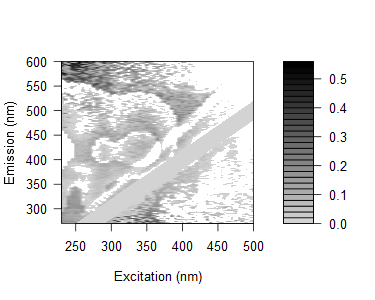

The file beside this chart, header and first rows:
0.162371039346926, 0.17189996673402, 0.18254377892245, 0.152360630217075, 0.12899799174127, 0.199814120627387, 0.240250190918325, 0.200330049613752, 0.0762122241759977, 0.0863667352881564, 0.12715910074999, 0.104478517851491, 0.0963712736184834, 0.123819932388659, 0.0998972956001351, 0.514679545396291, -0.0283246333864991, 0.102787894774162, 0.369313178960418, 0.372934989115365, -0.0317548001690214, 0.0216076240174078, -0.0462468010715071, 0.391244037513186
0.1954, 0.1422, 0.1245, 0.1395, 0.1414, 0.1797, 0.1857, 0.1651, 0.07214, 0.1459, 0.1241, 0.09751, 0.08984, 0.09384, 0.06554, 0.1389, 0.03568, -0.002316, 0.02955, 0.3979, 0.03388, 0.3071, 0.01753, 0.3808
0.1822, 0.1762, 0.1701, 0.1814, 0.1393, 0.1327, 0.1707, 0.1689, 0.1836, 0.1539, 0.1509, 0.1163, 0.1087, 0.1453, 0.07208, 0.05683, 0.456, -0.00221, 0.009819, 0.1009, 0.003673, 0.07325, 0.3015, 0.08698
0.1693, 0.1503, 0.1449, 0.153, 0.0904, 0.2038, 0.193, 0.1633, 0.1501, 0.0428, 0.1369, 0.1037, 0.09248, 0.08551, 0.09077, 0.4146, 0.05398, -0.02611, 0.05549, 0.007076, 0.02237, 0.3591, 0.07479, 0.03958
0.1504, 0.1322, 0.127, 0.1239, 0.1304, 0.08987, 0.1246, 0.1553, 0.1188, 0.1282, 0.1069, 0.09347, 0.07713, 0.07061, 0.08599, 0.05809, 0.02813, 0.3551, 0.06955, 0.06163, -0.05343, 0.3017, 0.3425, -0.004303
0.1538, 0.1421, 0.1286, 0.1464, 0.1293, 0.1058, 0.1465, 0.133, 0.1418, 0.1014, 0.1152, 0.1076, 0.06291, 0.09638, 0.1111, 0.0937, 0.01103, 0.03458, 0.0297, 0.2721, 0.3823, 0.2888, -0.03628, 0.2674
0.1631, 0.1231, 0.1129, 0.1153, 0.08129, 0.08056, 0.0993, 0.1293, 0.1255, 0.1142, 0.1098, 0.08928, 0.07412, 0.05374, 0.0588, 0.06271, 0.3803, 0.07597, 0.03184, 0.2618, -0.02341, -0.006195, 0.238, 0.3395
0.1527, 0.1268, 0.1267, 0.129, 0.1328, 0.14, 0.09061, 0.1248, 0.1347, 0.12, 0.1099, 0.1063, 0.09763, 0.06876, 0.07359, 0.05908, 0.03348, 0.03243, 0.3662, 0.3122, -0.001572, 0.3087, 0.02305, 0.03965
0.1546, 0.1481, 0.1026, 0.1144, 0.1158, 0.1226, 0.04832, 0.1179, 0.1556, 0.1277, 0.07104, -0.01148, 0.06312, 0.02068, 0.06142, 0.05755, -0.0007219, 0.05821, 0.0103, 0.01913, 0.2646, 0.2343, -0.04479, 0.09801
0.1478, 0.1231, 0.08627, 0.1254, 0.1217, 0.08833, 0.02256, 0.01751, 0.1471, 0.1276, 0.09263, 0.08023, 0.06348, 0.05106, 0.04081, 0.03726, 0.03383, 0.01208, 0.0447, 0.05722, 0.01397, 0.01412, 0.2701, 0.2229
0.184, 0.1599, 0.1549, 0.0932, 0.1537, 0.1283, -0.00885, 0.04561, 0.1456, 0.1614, 0.1194, 0.06018, -0.02185, -0.01385, 0.02966, 0.05131, 0.03855, 0.03245, 0.05575, 0.04846, 0.03796, 0.02805, 0.2082, 0.02447
0.1972, 0.1695, 0.1561, 0.1319, 0.1761, 0.1496, 0.1217, 0.05042, 0.008636, 0.1472, 0.1234, -0.008953, -0.03984, 0.07475, 0.01995, 0.04914, 0.05361, 0.05781, 0.03101, 0.0668, 0.04191, 0.04727, 0.001697, 0.04557
0.02364, 0.1267, 0.1225, 0.1244, 0.1506, 0.1248, 0.1398, 0.02011, -0.02693, 0.1685, 0.145, 0.07838, 0.05902, -0.04263, 0.05281, 0.03061, 0.04303, 0.03899, 0.05247, 0.03373, 0.01944, 0.03036, 0.2218, 0.215
0.007918, 0.1547, 0.1382, 0.1398, 0.1489, 0.1499, 0.1612, -0.02251, 0.02635, -0.008477, 0.1412, 0.09347, 0.01053, -0.04117, 0.02541, 0.006183, 0.0337, 0.03081, 0.02833, 0.02606, 0.2264, 0.01628, 0.01427, 0.02927
0.00255, 0.1275, 0.08812, 0.09646, 0.09574, 0.09684, 0.1318, -0.05588, -0.006251, -0.05857, 0.09274, 0.06874, 0.02772, 0.04427, 0.02552, -0.007917, 0.0158, 0.01347, 0.01159, 0.01659, -0.01973, 0.01459, 0.01331, 0.2169
0.03254, 0.1787, 0.188, 0.1395, 0.1479, 0.1566, 0.1579, -0.004287, 0.03051, -0.02015, -0.006314, 0.1098, 0.05666, 0.006946, -0.0434, -0.04394, 0.00198, 0.02074, 0.02541, 0.03644, 0.02186, 0.1916, 0.2165, -0.01441
0.06864, 0.1731, 0.1882, 0.1801, 0.1795, 0.1819, 0.1909, 0.03938, 0.0126, 0.04741, 0.03204, 0.1499, 0.07427, -0.01183, -0.02245, 0.06147, 0.01517, 0.02572, 0.06424, 0.05356, 0.04021, 0.03139, 0.1971, 0.2001
0.04387, 0.007345, 0.1708, 0.1542, 0.1769, 0.1556, 0.1641, 0.02272, -0.02785, 0.01529, -0.03386, 0.1105, 0.05737, 0.02509, 0.02609, -0.06528, 0.01371, 0.005358, 0.01022, 0.01429, 0.03862, 0.0125, 0.2103, 0.009844
0.05648, 0.02098, 0.1644, 0.164, 0.1776, 0.1785, 0.187, 0.02629, 0.01284, 0.0365, -0.004734, 0.12, 0.08382, 0.05875, -0.03541, -0.04486, 0.00417, 0.004127, 0.04013, 0.02569, 0.0362, 0.02309, 0.02785, 0.02068
0.01596, 0.02146, 0.1387, 0.1608, 0.1433, 0.1454, 0.03416, 0.01924, 0.004909, -0.03697, -0.004263, 0.09027, 0.06771, 0.04264, 0.001526, 0.04456, 0.03432, 0.002123, 0.008851, 0.01927, 0.02384, 0.01115, 0.1422, 0.1954
0.06287, 0.05111, 0.201, 0.1934, 0.1558, 0.1796, 0.02604, 0.01835, 0.01118, -0.01542, 0.03243, -0.04404, 0.1159, 0.06297, 0.01896, 0.02688, -0.04217, 0.01506, 0.002355, 0.01271, 0.01731, 0.01575, 0.02687, 0.02004
0.06241, 0.01944, 0.1771, 0.1457, 0.165, 0.1334, 0.02492, 0.04441, 0.03044, -0.003528, 0.02456, -0.03371, 0.08608, 0.08004, 0.02496, -0.07649, -0.04851, 0.03549, 0.00606, 0.01203, 0.02211, 0.009999, 0.01449, 0.1639
0.05228, 0.01846, 0.1554, 0.1329, 0.1322, 0.1418, 0.01495, -0.00555, 0.0009662, 0.0005074, -0.03107, -0.001014, 0.05056, 0.05767, 0.02744, -0.01652, 0.02322, -0.07358, 0.03275, 0.01092, 0.02082, 0.003613, 0.00763, 0.002167
0.0667, 0.02055, 0.1943, 0.1603, 0.1595, 0.1589, 0.008971, 0.02877, 0.008041, 0.006464, -0.02455, 0.01268, -0.0647, 0.09475, 0.04119, 0.01468, 0.02126, -0.04678, 0.01909, -0.02172, 0.01528, 0.0143, 0.01862, 0.001523
0.04148, 0.03232, 0.1557, 0.1416, 0.1534, 0.1466, -0.02555, 0.01935, 0.02535, 0.01119, -0.02701, 0.01117, -0.07591, 0.06119, 0.05834, 0.001059, 0.008856, -0.08351, 0.03061, -0.00211, 0.009041, 0.00816, 0.007265, 0.0008576
0.05714, 0.03901, 0.1488, 0.1729, 0.1452, 0.1271, -0.01796, 0.01878, -0.0009718, 0.05319, -0.01633, -0.02663, -0.004471, 0.0441, 0.08728, 0.06075, 0.01256, 0.01306, -0.0459, -0.05017, 0.009136, 0.01334, 0.0175, 0.00658
0.06026, 0.04396, 0.1443, 0.1477, 0.1591, 0.1597, 0.01261, 0.005862, 0.02898, 0.02295, 0.007962, -0.02798, 0.01338, 0.04347, 0.09039, 0.06383, 0.01095, 0.03644, -0.06205, 0.009774, -0.04661, 0.01783, 0.01694, 0.0163
0.06024, 0.05612, 0.1425, 0.1777, 0.1629, 0.1217, 0.03618, 0.01152, 0.04281, 0.064, 0.06191, -0.01188, 0.01221, -0.06207, 0.08345, 0.08519, -0.03747, 0.02655, 0.02116, -0.05008, 0.01941, 0.02223, 0.02136, 0.01551
0.05438, 0.03973, 0.1514, 0.1568, 0.154, 0.1251, -0.01189, -0.0007024, -0.0008484, 0.02659, 0.04774, -0.0246, -0.02264, -0.01385, 0.04425, 0.1009, -0.004864, 0.02586, -0.03237, -0.04328, 0.008766, -0.002339, 0.01125, 0.01057
0.0533, 0.03768, -0.01005, 0.1655, 0.1512, 0.1286, -0.0002025, 0.01263, 0.01886, 0.06305, 0.07062, 0.04383, -0.04085, 0.009805, 0.02168, 0.07169, -0.01587, -0.0313, 0.02007, -0.06852, 0.02461, 0.02137, 0.01098, 0.01031
0.05218, 0.04253, 0.05121, 0.1164, 0.1551, 0.1149, 0.02723, 0.135, 0.04494, 0.03884, 0.05756, 0.02585, -0.0313, 0.004079, -0.07143, 0.05064, 0.04236, -0.04652, 0.008545, 0.01388, -0.03618, -0.04193, 0.01068, 0.01003
0.06342, 0.04948, 0.01325, 0.1661, 0.1467, 0.1304, 0.04526, 0.02863, 0.005028, 0.05904, 0.08411, 0.07497, -0.02745, -0.02322, 0.007466, 0.04481, 0.07752, 0.04935, -0.0504, -0.06264, -0.02658, 0.02159, -0.01216, 0.01896
0.0432, 0.03513, 0.001844, 0.1131, 0.1506, 0.1335, -0.0247, -0.02434, 0.009406, 0.03639, 0.07725, 0.05768, -0.0008452, -0.06891, -0.004181, 0.02293, 0.0702, 0.08187, -0.01164, 0.0262, 0.01267, -0.05479, 0.01104, 0.009424
0.03682, 0.02775, 0.01135, 0.1496, 0.1406, 0.1311, -0.02453, -0.02418, 0.03058, 0.02355, 0.01684, 0.0547, 0.02491, 0.04772, -0.02056, 0.01268, 0.07463, 0.06628, -0.04445, 0.01085, -0.0303, -0.03548, 0.01033, 0.004648
0.03603, 0.04643, -0.01029, 0.004237, 0.1382, 0.08533, 0.007846, -0.008731, 0.02463, 0.05118, 0.05833, 0.0537, 0.01817, 0.06694, -0.0509, -0.0322, 0.06398, 0.06908, 0.02993, 0.01436, 0.01595, -0.06773, 0.0245, 0.01359
0.03513, 0.02005, -0.02287, 0.1236, 0.1262, 0.1213, -0.02586, -0.03681, -0.01484, 0.0004924, 0.0451, 0.04193, 0.02828, 0.1148, 0.01329, -0.02706, 0.009646, 0.05446, 0.05616, 0.04491, 0.009589, 0.01452, -0.04436, -0.04522
0.0457, 0.04542, -0.01145, 0.1222, 0.1505, -0.04085, -0.01965, -0.03205, 0.02264, 0.02113, 0.04478, 0.04604, 0.02269, 0.1327, 0.04234, -0.02124, 0.009988, 0.05797, 0.05538, 0.04805, 0.008921, -0.07053, -0.04809, 0.004392
0.04744, 0.03513, 0.005606, -0.0168, 0.1486, -0.02008, 0.01191, -0.02078, 0.0213, 0.06723, 0.06037, 0.05107, 0.05235, 0.15, 0.0791, -0.04088, -0.07059, 0.03966, 0.08571, 0.07797, 0.02115, 0.02162, 0.02592, -0.03186
0.04463, 0.03626, 0.0002449, -0.01998, -0.01806, -0.05, -0.02452, 0.0009231, 0.02569, 0.03036, 0.05311, 0.04519, 0.0417, 0.1378, 0.1018, 0.02585, -0.02153, 0.02156, 0.08439, 0.05594, 0.0203, 0.003582, 0.003551, -0.03938
0.04357, 0.02945, 0.01837, -0.002662, 1.12828275181282e-05, -0.01986, 0.0126, -0.01416, 0.006109, 0.04469, 0.05144, 0.06321, 0.02003, 0.131, 0.1138, 0.02858, -0.01209, 0.02157, 0.04865, 0.06311, 0.04471, 0.007081, 0.01227, -0.07365
0.04844, 0.02968, 0.02267, -0.008455, -0.0275, -0.02938, -0.01438, 0.00464, 0.009971, 0.03246, 0.0457, 0.0433, 0.03486, 0.01725, 0.1261, 0.05564, -0.03859, -0.0262, 0.04039, 0.08282, 0.04403, 0.05954, 0.01117, 0.01563
0.03377, 0.03369, 0.0238, 0.02539, -0.001894, -0.009219, -0.01426, -0.02357, 0.000809, 0.03754, 0.0596, 0.05711, 0.06324, 0.01232, 0.1414, 0.07213, -0.08967, -0.003483, 0.023, 0.07339, 0.08313, 0.03106, 0.0613, -0.05912
0.02261, 0.02726, 0.02698, -0.001481, -0.006694, -0.03798, -0.008073, -0.0106, -0.009958, 0.03097, 0.05331, 0.04192, 0.03869, 0.03044, 0.006312, 0.1185, 0.03866, -0.00807, -0.08906, 0.06796, 0.07352, 0.04922, 0.04075, 0.02202
0.01851, 0.02209, 0.01724, 0.007558, -0.002105, -0.03144, 0.01507, -0.03033, 0.00595, 0.01127, 0.02359, 0.04558, 0.04282, 0.01605, 0.01477, 0.1253, 0.0418, -0.0414, -0.02508, 0.05175, 0.09196, 0.05653, 0.04439, 0.02136
0.03798, 0.03691, 0.03196, 0.03355, 0.02019, 0.001951, 0.02058, 0.01612, 0.03187, 0.05357, 0.05681, 0.06315, 0.05114, 0.03397, 0.0279, 0.009401, -0.0454, -0.07151, -0.003998, 0.03596, 0.07195, 0.05946, 0.04007, 0.02856
0.04184, 0.04168, 0.03672, 0.03302, 0.03323, -0.02055, 0.01123, -0.01502, 0.01237, 0.03367, 0.06802, 0.05364, 0.05042, 0.03809, 0.03169, 0.01756, -0.008135, -0.07576, 0.003969, -0.07195, 0.08969, 0.07759, 0.04719, 0.04703
0.06162, 0.05688, 0.0658, 0.07058, 0.06128, -0.006469, 0.05613, -0.009882, 0.03031, 0.04234, 0.05901, 0.06523, 0.06283, 0.05046, 0.04436, 0.03056, 0.004854, -0.05917, -0.007218, -0.02366, -0.0413, -0.02684, -0.03811, 0.06869
0.0563, 0.06476, 0.06045, 0.05218, 0.05306, 0.04489, 0.02009, 4.99081993909437e-05, 0.0167, 0.0374, 0.0756, 0.09607, 0.08873, 0.07226, 0.02794, 0.04261, 0.01664, -0.03087, -0.01164, 0.01075, -0.03996, -0.001187, -0.008831, -0.02775
0.07478, 0.06488, 0.05468, 0.06021, 0.05748, 0.01335, 0.04228, 0.01559, 0.007256, 0.02797, 0.07483, 0.06957, 0.07952, 0.08009, 0.05614, 0.0257, 0.0283, 0.01627, -0.04405, 0.01077, -0.03085, -0.02255, -0.001715, -0.05253
0.06978, 0.06939, 0.06426, 0.05536, 0.0619, 0.03169, 0.03446, 0.01599, 0.03023, 0.05244, 0.07879, 0.08182, 0.06269, 0.0923, 0.06064, 0.04666, 0.04035, 0.01633, -0.01323, 0.0106, -0.007901, -0.01499, 0.002131, -0.03757
0.06476, 0.05927, 0.05502, 0.0512, 0.0386, 0.03854, -0.00901, -0.02589, 0.02656, 0.03518, 0.05275, 0.07322, 0.09521, 0.06281, 0.06839, 0.04105, 0.02354, 0.03133, -0.01373, -0.008104, 0.006331, -0.009237, 0.02037, -0.03773
0.06825, 0.06363, 0.05861, 0.04707, 0.03323, 0.04529, 0.003714, 0.005196, -0.02502, 0.01718, 0.0686, 0.08065, 0.08617, 0.07521, 0.06404, 0.05359, 0.05216, 0.06595, 0.01632, -0.00462, 0.01703, 0.002029, 0.0246, -0.0051
0.0625, 0.05797, 0.05307, 0.0452, 0.03992, 0.00316, -0.001281, -0.03421, -0.005049, 0.004091, 0.05804, 0.07099, 0.07734, 0.07388, 0.05069, 0.0531, 0.05117, 0.05387, 0.03047, -0.001371, 0.009605, -0.008472, 0.02121, 0.04495
0.06788, 0.07165, 0.04917, 0.03099, 0.00361, -0.01788, -0.0194, -0.03044, 0.003247, 0.02399, 0.04227, 0.07411, 0.0932, 0.07732, 0.05818, 0.06024, 0.05487, 0.0614, 0.03789, 0.02348, -0.004589, 0.009157, 0.008141, 0.05218
0.07577, 0.07121, 0.05229, 0.04798, -0.01501, -0.01369, -0.002596, -0.02141, -0.02173, 0.02837, 0.0456, 0.08574, 0.08433, 0.08935, 0.03044, 0.06405, 0.06265, 0.06082, 0.05592, 0.03405, 0.002441, 0.01946, 0.008527, 0.05579
0.07116, 0.07076, 0.04638, 0.006584, -0.0074, -0.01371, -0.007427, -0.0136, -0.008795, 0.03581, 0.05694, 0.09728, 0.07591, 0.09217, 0.03803, 0.04824, 0.05852, 0.07921, 0.03741, 0.04044, 0.009016, 0.01587, 0.005, 0.02469
-0.09206, 0.062, 0.0419, 0.01874, -0.002722, -0.02201, -0.0158, -0.01723, -0.0006157, 0.01582, 0.05215, 0.06486, 0.07941, 0.07209, 0.06493, 0.04794, 0.06217, 0.08657, 0.08431, 0.06494, 0.02595, 0.001981, 0.001644, 0.01792
-0.07859, 0.06912, 0.0279, -0.008548, -0.01571, -0.005525, -0.007515, -0.0006708, 0.02392, 0.0112, 0.05669, 0.06451, 0.07935, 0.0834, 0.07289, 0.04768, 0.04659, 0.06024, 0.09102, 0.0922, 0.03938, 0.001894, 0.02541, 0.007551
-0.06851, 0.07436, 0.03589, 0.01436, -0.006306, -0.008475, 0.0101, 0.03333, 0.01761, 0.05302, 0.0422, 0.121, 0.09604, 0.1036, 0.07338, 0.06754, 0.09989, 0.06445, 0.1058, 0.1202, 0.05001, -0.09021, -0.07654, -0.09152
-0.04468, -0.07684, 0.04243, 0.02763, 0.0211, 0.0224, 0.0128, 0.02348, 0.08043, 0.08292, 0.08704, 0.09043, 0.1243, 0.1082, 0.1009, 0.06818, 0.09286, 0.1086, 0.07045, 0.01427, -0.02276, -0.05933, -0.07901, -0.08726
-0.06316, -0.09353, 0.03608, 0.01004, 0.003538, 0.004242, -0.009427, 0.001307, 0.06639, 0.06172, 0.05741, 0.1127, 0.1152, 0.107, 0.06198, 0.09759, 0.09147, 0.1115, 0.126, 0.08521, 0.003872, -0.05591, -0.08244, -0.08688
... 105 more rows
